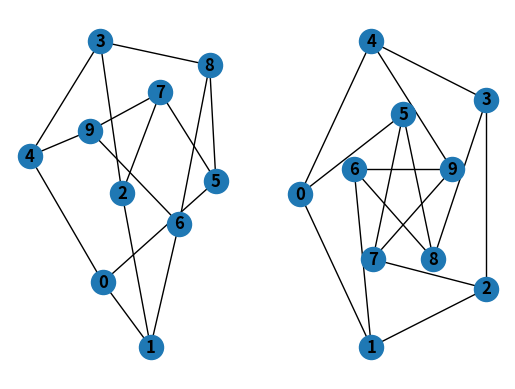

Recreate this plot in Python.
'''
https://networkx.org/documentation/stable/tutorial.html
https://networkx.org/documentation/stable/tutorial.html#drawing-graphs
'''

import matplotlib.pyplot as plt
import networkx as nx
import pprint

G = nx.petersen_graph()
subax1 = plt.subplot(121)
nx.draw(G, with_labels=True, font_weight='bold')
subax2 = plt.subplot(122)
nx.draw_shell(G, nlist=[range(5, 10), range(5)], with_labels=True, font_weight='bold')

plt.show()
